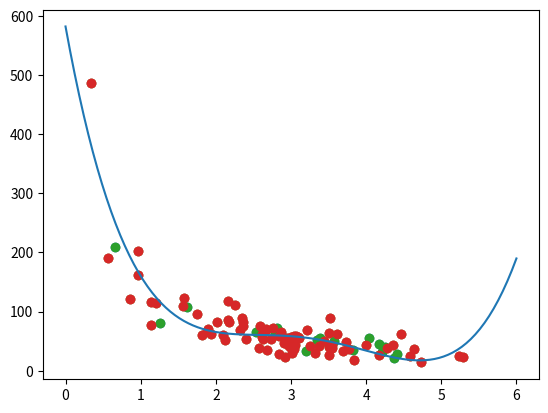

This chart was generated by the following Python code:
# Train/Test is a method to measure the accuracy of your model
# use 80% of data for training (creating the model), 20% - for testing

import numpy
import matplotlib.pyplot as plt
numpy.random.seed(2)

# our data to illustrate 100 customes in a shop and their shopping habbits
# x - number of minutes before making a puchase
x = numpy.random.normal(3, 1, 100)

# y - the amount of money spent on the purchase
y = numpy.random.normal(150, 40, 100)/x
plt.scatter(x, y)
plt.show()

# split data for trainng and testing
train_x = x[:80]
train_y = y[:80]

test_x = x[80:]
test_y = y[80:]

# display training data
plt.scatter(train_x, train_y)
plt.show()

# display testing data
plt.scatter(test_x, test_y)
plt.show()

# fit the data set

myModel = numpy.poly1d(numpy.polyfit(train_x, train_y, 4))
myLine = numpy.linspace(0, 6, 100)

plt.scatter(train_x, train_y)
plt.plot(myLine, myModel(myLine))
plt.show()
# note: the data set fitting polynominal regression, but it would give some weird results
# if we try to predict values outside of the data set --> a customer wll spent 6 mim to make a purchase worth 200 - overfitting